Run: headless pygame with SDL's dummy video driver; simulated clock (each Clock.tick advances the game by its frame time, no real sleeping); random seed 0; keys injected as events and as key.get_pressed() state; mouse plan: one left click at the window centre at the start of phase 2, then a move to the lower-right quarter at the start of phase 3.
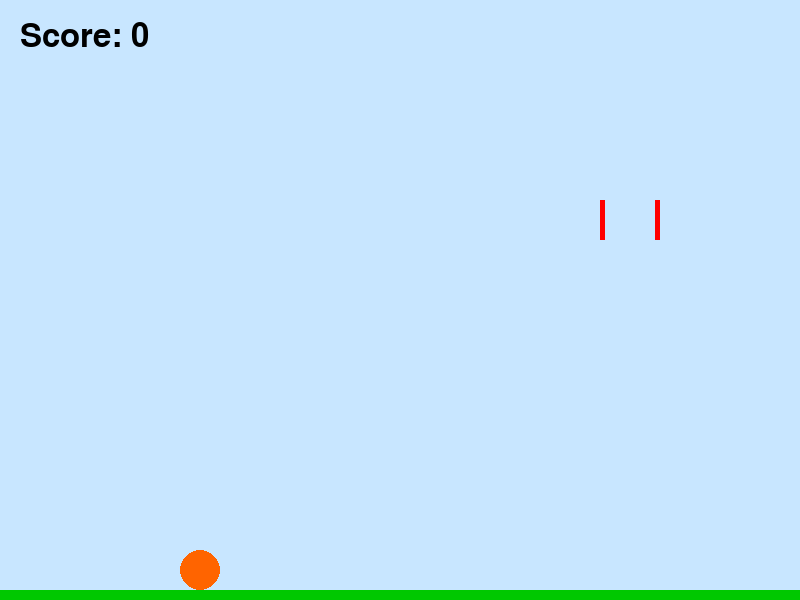
Frame 1 of 4 · flips 1–60 · no input
Frame 2 of 4 · flips 61–180 · clicked the window centre · tapped SPACE, RETURN · held RIGHT (→), D · screen unchanged from frame 1, image omitted
Frame 3 of 4 · flips 181–300 · moved the mouse to the lower-right quarter · held DOWN (↓), S · screen unchanged from frame 2, image omitted
Frame 4 of 4 · flips 301–420 · held LEFT (←), A, UP (↑), W · screen unchanged from frame 3, image omitted

The pygame program that drew these frames:

import pygame
import sys
import random
from pygame.math import Vector2

# ---------- 初始化 ----------
pygame.init()
WIDTH, HEIGHT = 800, 600
screen = pygame.display.set_mode((WIDTH, HEIGHT))
pygame.display.set_caption("拖曳投籃 - 特效版")
clock = pygame.time.Clock()

# ---------- 球 ----------
ball_start = Vector2(200, 500)
ball_pos = ball_start.copy()
ball_radius = 20
dragging = False
drag_origin = None
velocity = Vector2(0, 0)

GRAVITY = 1
POWER = 0.3

# ---------- 籃框 ----------
hoop_x, hoop_y = 600, 200
hoop_width, hoop_height = 60, 10
rim_thickness = 5
left_rim = pygame.Rect(hoop_x, hoop_y, rim_thickness, hoop_height*4)
right_rim = pygame.Rect(hoop_x + hoop_width - rim_thickness, hoop_y, rim_thickness, hoop_height*4)

# ---------- 草地 ----------
grass = pygame.Rect(0, HEIGHT - 10, WIDTH, 10)

# ---------- 計分 ----------
score = 0
font = pygame.font.SysFont(None, 48)
scored = False

# ---------- 特效 ----------
particles = []
flash_timer = 0
confetti = []
effect_index = 0   # 用來切換特效

def effect_explosion(pos):
    """爆炸粒子"""
    for _ in range(30):
        vel = Vector2(random.uniform(-4, 4), random.uniform(-4, 4))
        particles.append([pos.copy(), vel, 30])

def update_explosion():
    for p in particles[:]:
        p[0] += p[1]
        p[2] -= 1
        pygame.draw.circle(screen, (255, 200, 0), (int(p[0].x), int(p[0].y)), 5)
        if p[2] <= 0:
            particles.remove(p)

def effect_flash(_pos):
    """閃光畫面"""
    global flash_timer
    flash_timer = 20

def update_flash():
    global flash_timer
    if flash_timer > 0:
        if flash_timer % 2 == 0:
            screen.fill((255, 255, 255))
        flash_timer -= 1

def effect_confetti(_pos):
    """彩帶落下"""
    for _ in range(50):
        x = random.randint(0, WIDTH)
        y = random.randint(-100, 0)
        color = random.choice([(255,0,0), (0,255,0), (0,0,255), (255,255,0)])
        confetti.append([x, y, color])

def update_confetti():
    for c in confetti[:]:
        c[1] += 3
        pygame.draw.circle(screen, c[2], (c[0], c[1]), 4)
        if c[1] > HEIGHT:
            confetti.remove(c)

# 特效清單
effect_triggers = [effect_explosion, effect_flash, effect_confetti]
effect_updates  = [update_explosion, update_flash, update_confetti]

# ---------- 拋物線預覽 ----------
def draw_preview(origin, velocity):
    sim_pos = origin.copy()
    sim_vel = velocity.copy()
    for i in range(50):
        sim_pos += sim_vel
        sim_vel.y += GRAVITY
        pygame.draw.circle(screen, (0,0,0), (int(sim_pos.x), int(sim_pos.y)), 3)

# ---------- 重生球 ----------
def reset_ball():
    global ball_pos, velocity, dragging, scored
    ball_pos = ball_start.copy()
    velocity = Vector2(0, 0)
    dragging = False
    scored = False

# ---------- 主迴圈 ----------
while True:
    for event in pygame.event.get():
        if event.type == pygame.QUIT:
            pygame.quit()
            sys.exit()

        # 拖曳開始
        if event.type == pygame.MOUSEBUTTONDOWN:
            mouse = Vector2(event.pos)
            if (mouse - ball_pos).length() < ball_radius:
                dragging = True
                drag_origin = ball_pos.copy()

        # 拖曳結束 → 投出
        if event.type == pygame.MOUSEBUTTONUP and dragging:
            mouse = Vector2(event.pos)
            direction = drag_origin - mouse
            velocity = direction * POWER
            dragging = False

    # ---------- 更新球 ----------
    if not dragging:
        ball_pos += velocity
        velocity.y += GRAVITY

        # ---------- 邊界限制 ----------
        # 左右牆反彈
        if ball_pos.x - ball_radius < 0:
            ball_pos.x = ball_radius
            velocity.x *= -0.5
        if ball_pos.x + ball_radius > WIDTH:
            ball_pos.x = WIDTH - ball_radius
            velocity.x *= -0.5
        # 上邊界反彈
        if ball_pos.y - ball_radius < 0:
            ball_pos.y = ball_radius
            velocity.y *= -0.5
        # 下邊界停止
        if ball_pos.y + ball_radius > HEIGHT:
            ball_pos.y = HEIGHT - ball_radius
            velocity.y = 0

    # ---------- 球矩形 ----------
    ball_rect = pygame.Rect(int(ball_pos.x - ball_radius),
                            int(ball_pos.y - ball_radius),
                            ball_radius*2, ball_radius*2)

    # ---------- 碰撞草地 ----------
    if ball_rect.colliderect(grass):
        if velocity.y > 0:
            ball_pos.y = grass.top - ball_radius
            velocity.y = 0

    # ---------- 防止穿透籃框兩側 ----------
    if ball_rect.colliderect(left_rim):
        if velocity.y > 0:
            ball_pos.y = left_rim.top - ball_radius
            velocity.y = 0
    if ball_rect.colliderect(right_rim):
        if velocity.y > 0:
            ball_pos.y = right_rim.top - ball_radius
            velocity.y = 0

    # ---------- 判斷進球 ----------
    if hoop_x + rim_thickness < ball_pos.x < hoop_x + hoop_width - rim_thickness and ball_pos.y > hoop_y:
        if not scored:
            scored = True
            score += 1
            print("進球！")

            # 觸發特效（輪流）
            effect_triggers[effect_index % len(effect_triggers)](ball_pos)
            effect_index += 1

            reset_ball()

    # ---------- 畫面 ----------
    screen.fill((200, 230, 255))

    # 籃框
    pygame.draw.rect(screen, (255,0,0), left_rim)
    pygame.draw.rect(screen, (255,0,0), right_rim)

    # 草地
    pygame.draw.rect(screen, (0,200,0), grass)

    # 球
    pygame.draw.circle(screen, (255,100,0), (int(ball_pos.x), int(ball_pos.y)), ball_radius)

    # 拖曳預覽
    if dragging:
        mouse = Vector2(pygame.mouse.get_pos())
        pygame.draw.line(screen, (0,0,255), drag_origin, mouse, 2)
        direction = drag_origin - mouse
        preview_vel = direction * POWER
        draw_preview(drag_origin, preview_vel)

    # 分數
    score_text = font.render(f"Score: {score}", True, (0,0,0))
    screen.blit(score_text, (20,20))

    # 更新特效
    for updater in effect_updates:
        updater()

    pygame.display.flip()
    clock.tick(60)
